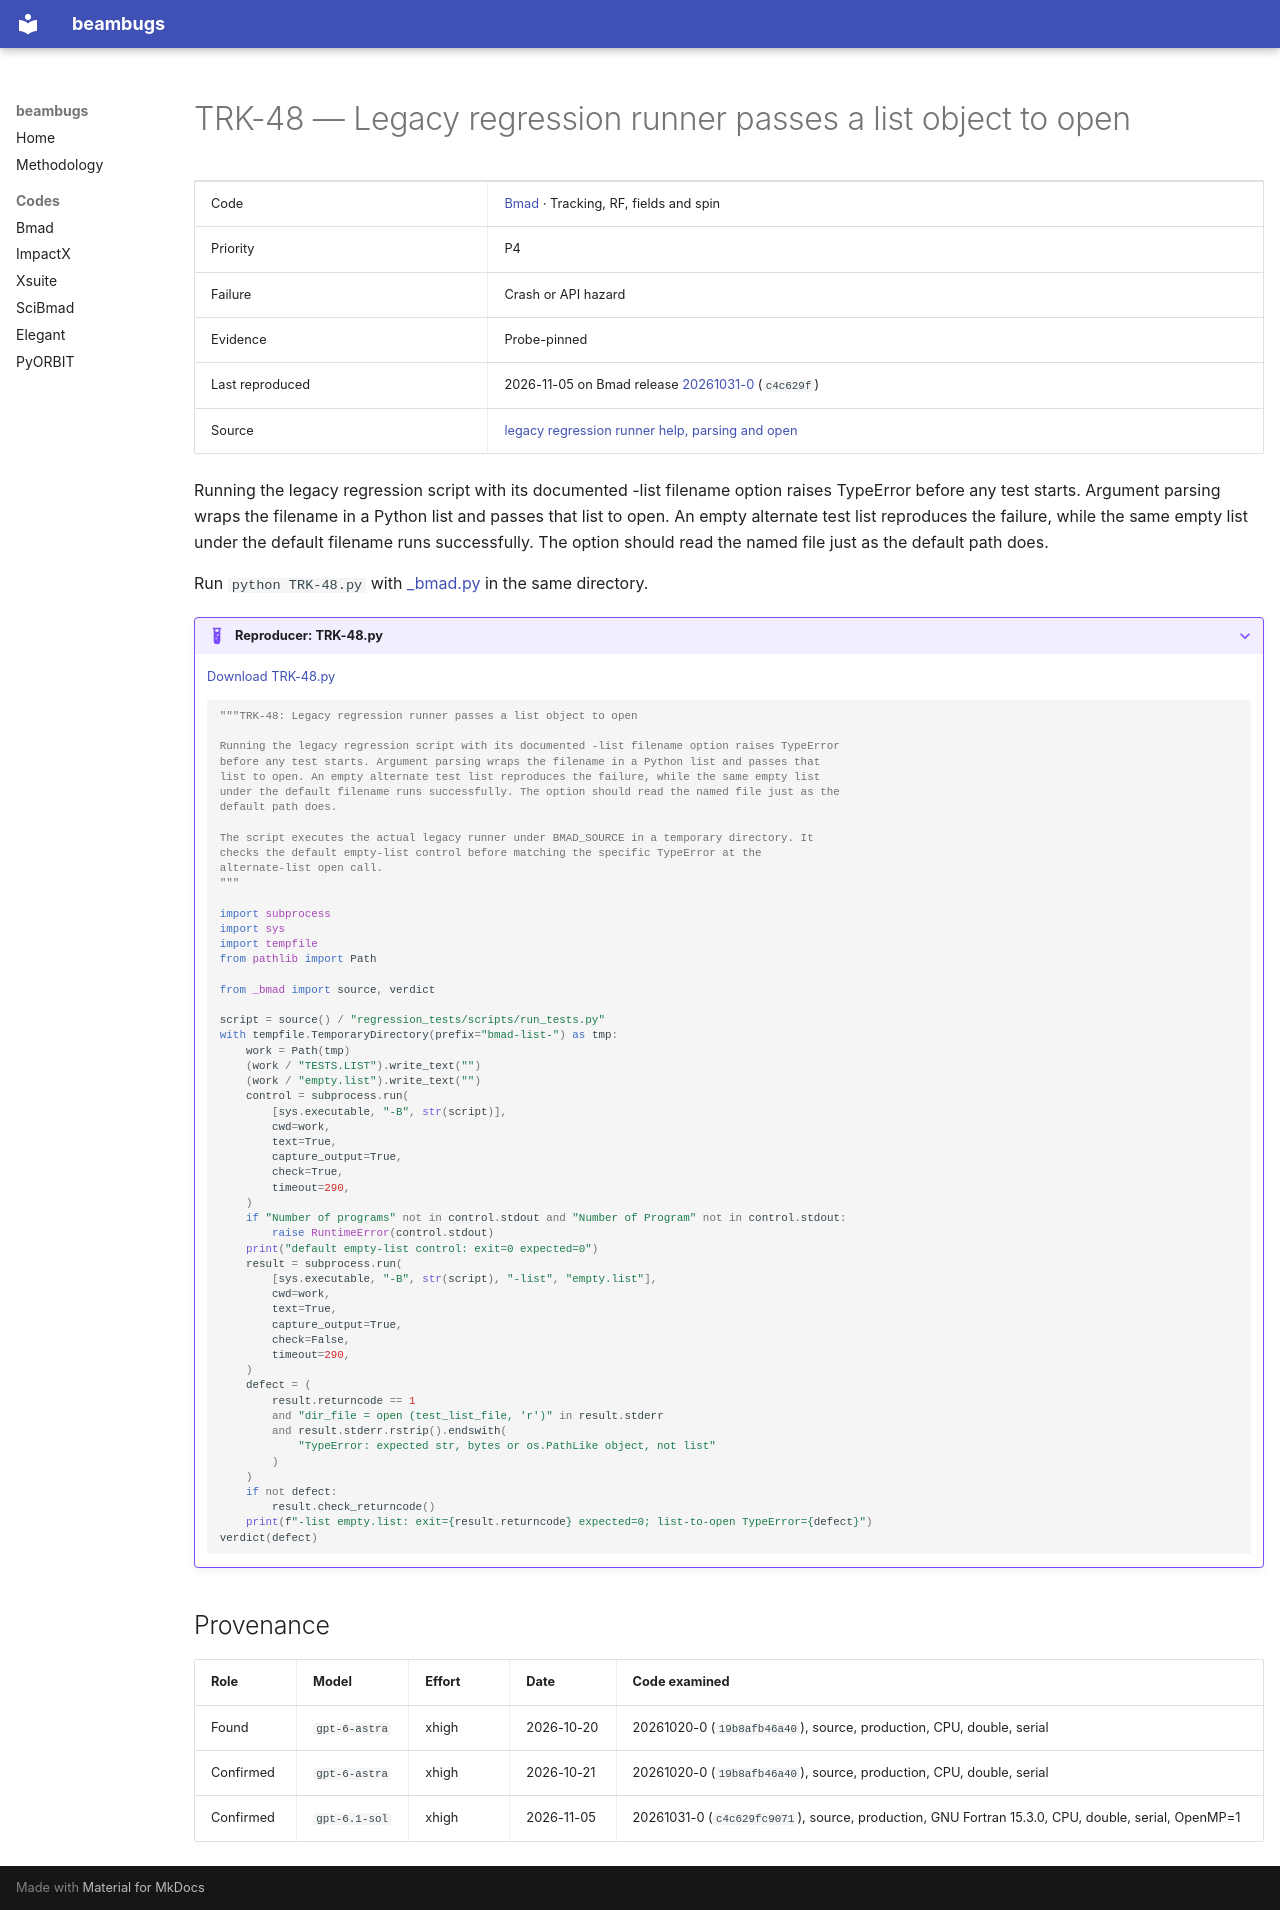

repository: nikitakuklev/beambugs · page: bmad/TRK-48/index.html · generator: mkdocs

---
title: "TRK-48: Legacy regression runner passes a list object to open"
hide:
  - toc
---

# TRK-48 — Legacy regression runner passes a list object to open

| | |
|---|---|
| Code | [Bmad](../index.md) · Tracking, RF, fields and spin |
| Priority | P4 |
| Failure | Crash or API hazard |
| Evidence | Probe-pinned |
| Last reproduced | 2026-11-05 on Bmad release [20261031-0](https://github.com/bmad-sim/bmad-ecosystem/tree/20261031-0) (`c4c629f`) |
| Source | [legacy regression runner help, parsing and open](https://github.com/bmad-sim/bmad-ecosystem/blob/c4c629fc9071d3a56cb1ba5bc714baba65e9c5d3/regression_tests/scripts/run_tests.py#L42-L87) |

Running the legacy regression script with its documented -list filename option raises TypeError before any test starts. Argument parsing wraps the filename in a Python list and passes that list to open. An empty alternate test list reproduces the failure, while the same empty list under the default filename runs successfully. The option should read the named file just as the default path does.

Run `python TRK-48.py` with [_bmad.py](../helpers/_bmad.py) in the same directory.

??? example "Reproducer: TRK-48.py"

    [Download TRK-48.py](TRK-48.py)

    ```python
    """TRK-48: Legacy regression runner passes a list object to open

    Running the legacy regression script with its documented -list filename option raises TypeError
    before any test starts. Argument parsing wraps the filename in a Python list and passes that
    list to open. An empty alternate test list reproduces the failure, while the same empty list
    under the default filename runs successfully. The option should read the named file just as the
    default path does.

    The script executes the actual legacy runner under BMAD_SOURCE in a temporary directory. It
    checks the default empty-list control before matching the specific TypeError at the
    alternate-list open call.
    """

    import subprocess
    import sys
    import tempfile
    from pathlib import Path

    from _bmad import source, verdict

    script = source() / "regression_tests/scripts/run_tests.py"
    with tempfile.TemporaryDirectory(prefix="bmad-list-") as tmp:
        work = Path(tmp)
        (work / "TESTS.LIST").write_text("")
        (work / "empty.list").write_text("")
        control = subprocess.run(
            [sys.executable, "-B", str(script)],
            cwd=work,
            text=True,
            capture_output=True,
            check=True,
            timeout=290,
        )
        if "Number of programs" not in control.stdout and "Number of Program" not in control.stdout:
            raise RuntimeError(control.stdout)
        print("default empty-list control: exit=0 expected=0")
        result = subprocess.run(
            [sys.executable, "-B", str(script), "-list", "empty.list"],
            cwd=work,
            text=True,
            capture_output=True,
            check=False,
            timeout=290,
        )
        defect = (
            result.returncode == 1
            and "dir_file = open (test_list_file, 'r')" in result.stderr
            and result.stderr.rstrip().endswith(
                "TypeError: expected str, bytes or os.PathLike object, not list"
            )
        )
        if not defect:
            result.check_returncode()
        print(f"-list empty.list: exit={result.returncode} expected=0; list-to-open TypeError={defect}")
    verdict(defect)

    ```

## Provenance

| Role | Model | Effort | Date | Code examined |
|---|---|---|---|---|
| Found | <span class="bb-nowrap">`gpt-6-astra`</span> | xhigh | <span class="bb-nowrap">2026-10-20</span> | 20261020-0 (`19b8afb46a40`), source, production, CPU, double, serial |
| Confirmed | <span class="bb-nowrap">`gpt-6-astra`</span> | xhigh | <span class="bb-nowrap">2026-10-21</span> | 20261020-0 (`19b8afb46a40`), source, production, CPU, double, serial |
| Confirmed | <span class="bb-nowrap">`gpt-6.1-sol`</span> | xhigh | <span class="bb-nowrap">2026-11-05</span> | 20261031-0 (`c4c629fc9071`), source, production, GNU Fortran 15.3.0, CPU, double, serial, OpenMP=1 |
